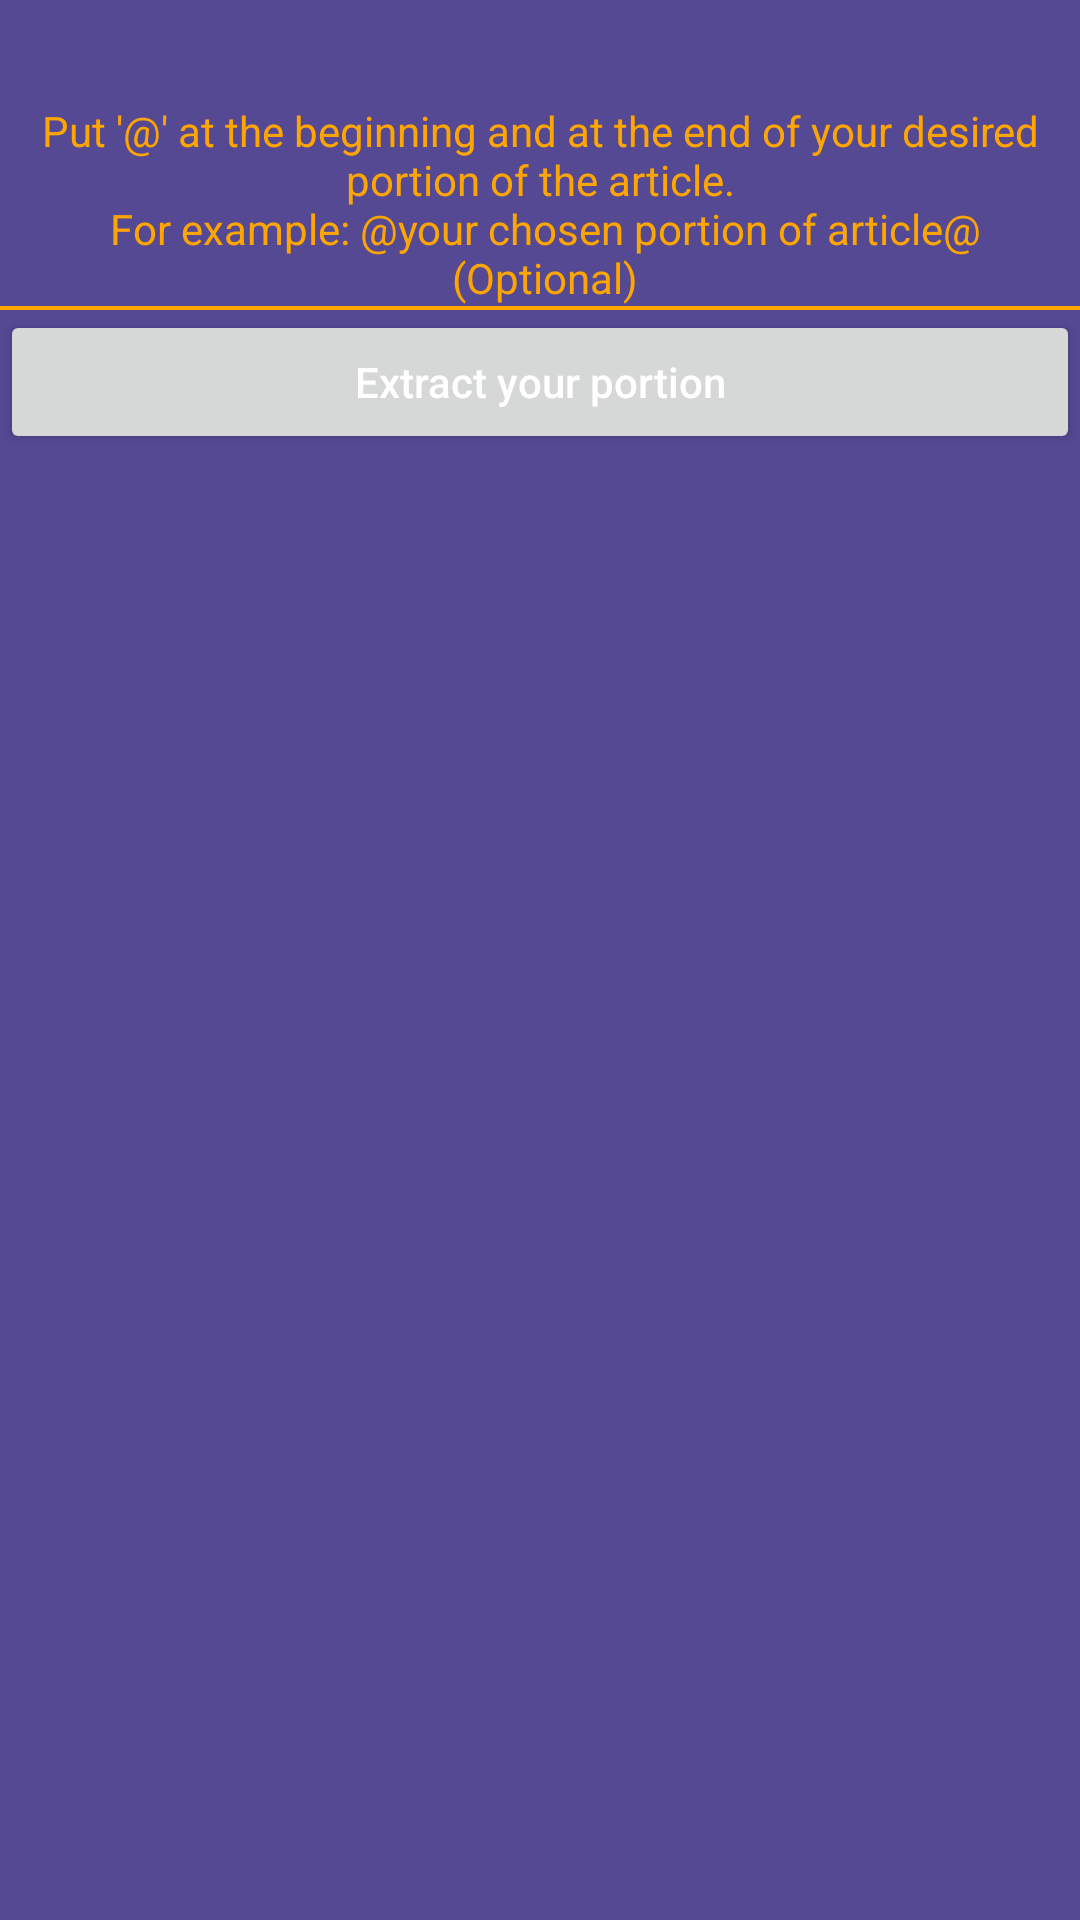

Android layout source for this screen:
<!-- AndroidManifest.xml: application theme Theme.Blog -->
<!-- res/layout/choose_portion_of_text.xml -->
<?xml version="1.0" encoding="utf-8"?>
<ScrollView xmlns:android="http://schemas.android.com/apk/res/android"
    xmlns:app="http://schemas.android.com/apk/res-auto"
    android:layout_width="match_parent"
    android:layout_height="match_parent"
    android:background="@color/background_color"
    android:orientation="vertical">

    <LinearLayout
        android:layout_width="match_parent"
        android:layout_height="wrap_content"
        android:orientation="vertical">

        <TextView
            android:id="@+id/txtClose"
            android:layout_width="match_parent"
            android:layout_height="wrap_content"
            android:paddingBottom="10sp"
            android:paddingTop="5sp"
            app:drawableEndCompat="@drawable/ic_close_white" />

        <TextView
            android:id="@+id/txtHint"
            android:layout_width="match_parent"
            android:layout_height="wrap_content"
            android:gravity="center"
            android:textColor="@color/head_line_color"
            android:text="@string/hint_of_how_choose_portion"/>

        <LinearLayout
            android:id="@+id/layout_chooseText"
            android:layout_width="match_parent"
            android:layout_height="wrap_content"
            android:background="@color/head_line_color"
            android:padding=".5sp"
            android:orientation="vertical">





        </LinearLayout>

        <Button
            android:id="@+id/txtOk"
            android:layout_width="match_parent"
            android:layout_height="wrap_content"
            android:text="@string/extract"
            android:textColor="@color/text_color"
            android:gravity="center"
            android:layout_gravity="end"
            android:textAllCaps="false"/>

    </LinearLayout>

</ScrollView>
<!-- resources referenced by this layout -->
<resources>
  <color name="background_color">#554994</color>
  <color name="head_line_color">#FFA500</color>
  <color name="text_color">#FFFFFFFF</color>
  <string name="extract">Extract your portion</string>
  <string name="hint_of_how_choose_portion">Put \'@\' at the beginning and at the end of your desired
          portion of the article.\n For example: @your chosen portion of article@\n
          (Optional)
      </string>
  <style name="Theme.Blog" parent="Theme.MaterialComponents.DayNight.DarkActionBar">
          
          <item name="colorPrimary">@color/purple_500</item>
          <item name="colorPrimaryVariant">@color/purple_700</item>
          <item name="colorOnPrimary">@color/white</item>
          
          <item name="colorSecondary">@color/teal_200</item>
          <item name="colorSecondaryVariant">@color/teal_700</item>
          <item name="colorOnSecondary">@color/black</item>
          
          <item name="android:statusBarColor">?attr/colorPrimaryVariant</item>
          
      </style>
  <color name="purple_500">#FF6200EE</color>
  <color name="purple_700">#FF3700B3</color>
  <color name="white">#ffffff</color>
  <color name="teal_200">#FF03DAC5</color>
  <color name="teal_700">#FF018786</color>
  <color name="black">#000000</color>
</resources>
